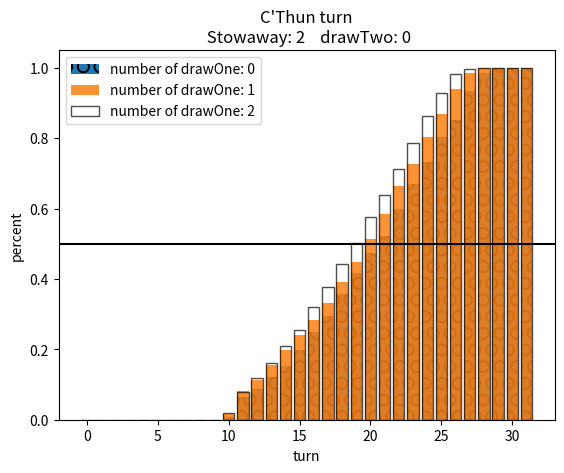

This figure's Python source:
import random
import matplotlib.pyplot as plt

run = 0

class card:
	def __init__(self, card):
		self.card = card
		
class deck:
	def __init__(self, stoways, drawOne, drawTwo):
		self.turn = 0
		self.hand = []
		self.thunPlayed = 0
		cards = 29
		normalCards = cards - stoways - drawOne - drawTwo
		self.deck = [card(0) for k in range(normalCards)]
		for k in range(stoways):
			self.deck.append(card(1))
		for k in range(4):
			self.deck.append(card(2))
		for k in range(drawOne):
			self.deck.append(card(4))
		for k in range(drawTwo):
			self.deck.append(card(5))
		self.start()
	
	def start(self):
		for k in range(3):
			self.drawCard()
	
	def shuffleCThun(self):
		self.deck.append(card(3))
	
	def drawCard(self):
		if (len(self.deck) > 0):
			card = random.choice(self.deck)
			self.deck.remove(card)
			self.hand.append(card)
	def playCard(self):
		currentMana = min(self.turn,10)
		global run
		while currentMana >= 2:
			thunCards = [k for k in self.hand if k.card == 2]
			stowaysCards = [k for k in self.hand if k.card == 1]
			cthunCards = [k for k in self.hand if k.card == 3]
			drawOneCards = [k for k in self.hand if k.card == 4]
			drawTwoCards = [k for k in self.hand if k.card == 5]
			### play cthun
			if len(cthunCards) > 0 and currentMana >= 10:
				return(True)
			###Play a thuncard
			elif len(thunCards) > 0 and currentMana >= 5:
				card = thunCards[0]
				self.hand.remove(card)
				self.thunPlayed +=1
				if (self.thunPlayed >= 4):
					self.shuffleCThun()
				currentMana -= 5
			###Play stowaways
			elif len(stowaysCards)>0 and currentMana >=5:
				card = stowaysCards[0]
				self.hand.remove(card)
				thunCardsDeck = [k for k in self.deck if k.card == 2]
				cthunCards = [k for k in self.deck if k.card == 3]
				for k in range(2):
					if len(cthunCards) > 0:
						self.hand.append(cthunCards[0])
						self.deck.remove(cthunCards[0])
						cthunCards.remove(cthunCards[0])
					if len(thunCardsDeck) > 0:
						self.hand.append(thunCardsDeck[0])
						self.deck.remove(thunCardsDeck[0])
						thunCardsDeck.remove(thunCardsDeck[0])
				currentMana -=5
			elif len(drawOneCards)>0 and currentMana >=2:
				card = drawOneCards[0]
				self.hand.remove(card)
				self.drawCard()
				currentMana -=2
			elif len(drawTwoCards)>0 and currentMana >=3:
				card = drawTwoCards[0]
				self.hand.remove(card)
				self.drawCard()
				self.drawCard()
				currentMana -=3
			else:
				return(False)
		return(False)
	def playTurn(self):
		self.turn +=1
		self.drawCard()
		ret = self.playCard()
		return(ret)
			
def simulatePlay(numStone, drawOne, drawTwo):
	simulation = deck(numStone, drawOne, drawTwo)
	temp = False
	while temp == False:
		temp = simulation.playTurn()
	return(simulation.turn)
	
def simulate(numSim, numStone, drawOne, drawTwo):
	turn = {}
	for k in range(32):
		turn[k] = 0
	global run
	run = 0
	while run < numSim:
		run += 1
		endTurn = simulatePlay(numStone, drawOne, drawTwo)
		if endTurn not in turn:
			turn[endTurn] = 0
		turn[endTurn] += 1
	return(turn)
	
def cumulative(list):
	ret = []
	cumSum = 0
	for k in range(len(list)):
		cumSum += list[k]
		ret.append(cumSum)
	return(ret)
	
def normalize(list):
	ret = []
	for k in list:
		ret.append((1.0*k)/sum(list))
	return(ret)

def plotWithStowaway(numSim, cummulative, drawOne, drawTwo, stowawayNumber = 2, startNumber = 0):
	axisYTotal = []
	axisXTotal = []
	graphWidth = [0.8 for k in range(stowawayNumber+1)]
	graphAlpha = [1-((0.15*k)) for k in range(stowawayNumber+1)]
	graphFill = [(lambda k:True if k in range(stowawayNumber) else False)(k) for k in range(stowawayNumber+1)]
	graphHatch = [(lambda k: "O" if k in [0] else "")(k) for k in range(stowaway+1)]
	for stowaway in range(startNumber, startNumber+stowawayNumber + 1):
		temp = simulate(numSim, stowaway, drawOne, drawTwo)
		keys = [k for k in temp.keys()]
		keys.sort()
		axisX = [k for k in keys]
		axisY = [temp[k] for k in axisX]
		axisY = normalize(axisY)
		if(cummulative):
			axisY = cumulative(axisY)
		axisYTotal.append([k for k in axisY])
		axisXTotal.append([k for k in axisX])
	for k in range(len(axisYTotal)):
		plt.bar(axisXTotal[k], axisYTotal[k], label = "number of stowaways: "+str(k + startNumber), alpha = graphAlpha[k], width = graphWidth[k], fill = graphFill[k], hatch = graphHatch[k])
	if (cummulative):
		plt.axhline(y=0.5, color='k', linestyle='-')
	frame1 = plt.gca()
	plt.xlabel('turn')
	plt.ylabel('percent')
	plt.title("C'Thun turn\n drawOne: %s    drawTwo: %s" % (drawOne, drawTwo))
	plt.legend()
	plt.savefig("Stowaway_D1_" + str(drawOne) +"_D2_" + str(drawTwo)+'.png')
	
def plotWithDrawOne(numSim, cummulative, stowaway, drawTwo, drawOneNumber = 2, startNumber = 0):
	axisYTotal = []
	axisXTotal = []
	graphWidth = [0.8 for k in range(drawOneNumber+1)]
	graphAlpha = [1-((0.15*k)) for k in range(drawOneNumber+1)]
	graphFill = [(lambda k:True if k in range(drawOneNumber) else False)(k) for k in range(drawOneNumber+1)]
	graphHatch = [(lambda k: "O" if k in [0] else "")(k) for k in range(drawOneNumber+1)]
	for drawOne in range(startNumber, startNumber+drawOneNumber + 1):
		temp = simulate(numSim, stowaway, drawOne, drawTwo)
		keys = [k for k in temp.keys()]
		keys.sort()
		axisX = [k for k in keys]
		axisY = [temp[k] for k in axisX]
		axisY = normalize(axisY)
		if(cummulative):
			axisY = cumulative(axisY)
		axisYTotal.append([k for k in axisY])
		axisXTotal.append([k for k in axisX])
	for k in range(len(axisYTotal)):
		plt.bar(axisXTotal[k], axisYTotal[k], label = "number of drawOne: "+str(k + startNumber), alpha = graphAlpha[k], width = graphWidth[k], fill = graphFill[k], hatch = graphHatch[k])
	if (cummulative):
		plt.axhline(y=0.5, color='k', linestyle='-')
	frame1 = plt.gca()
	plt.xlabel('turn')
	plt.ylabel('percent')
	plt.title("C'Thun turn\n Stowaway: %s    drawTwo: %s" % (stowaway, drawTwo))
	plt.legend()
	plt.savefig("DrawOne_S1_" + str(stowaway) +"_D2_" + str(drawTwo)+'.png')
	
def plotWithDrawTwo(numSim, cummulative, stowaway, drawOne, drawTwoNumber = 2, startNumber = 0):
	axisYTotal = []
	axisXTotal = []
	graphWidth = [0.8 for k in range(drawTwoNumber+1)]
	graphAlpha = [1-((0.15*k)) for k in range(drawTwoNumber+1)]
	graphFill = [(lambda k:True if k in range(drawTwoNumber) else False)(k) for k in range(drawTwoNumber+1)]
	graphHatch = [(lambda k: "O" if k in [0] else "")(k) for k in range(drawTwoNumber+1)]
	for drawTwo in range(startNumber, startNumber+drawTwoNumber + 1):
		temp = simulate(numSim, stowaway, drawOne, drawTwo)
		keys = [k for k in temp.keys()]
		keys.sort()
		axisX = [k for k in keys]
		axisY = [temp[k] for k in axisX]
		axisY = normalize(axisY)
		if(cummulative):
			axisY = cumulative(axisY)
		axisYTotal.append([k for k in axisY])
		axisXTotal.append([k for k in axisX])
	for k in range(len(axisYTotal)):
		plt.bar(axisXTotal[k], axisYTotal[k], label = "number of drawTwo: "+str(k + startNumber), alpha = graphAlpha[k], width = graphWidth[k], fill = graphFill[k], hatch = graphHatch[k])
	if (cummulative):
		plt.axhline(y=0.5, color='k', linestyle='-')
	frame1 = plt.gca()
	plt.xlabel('turn')
	plt.ylabel('percent')
	plt.title("C'Thun turn\n drawOne: %s    Stowaway: %s" % (drawOne, stowaway))
	plt.legend()
	plt.savefig("DrawTwo_S1_" + str(stowaway) +"_D1_" + str(drawOne)+'.png')

def SimulateWithParameters(numSim, cummulative, stowaway, drawOne, drawTwo, parameterToIterate, startNumber):
	if parameterToIterate == 0:
		plotWithStowaway(numSim, cummulative, drawOne, drawTwo, stowaway, startNumber)
	elif parameterToIterate == 1:
		plotWithDrawOne(numSim, cummulative, stowaway, drawTwo, drawOne, startNumber)
	elif parameterToIterate == 2:
		plotWithDrawTwo(numSim, cummulative, stowaway, drawOne, drawTwo, startNumber)


SimulateWithParameters(1000, True, 2, 2, 0, 1, 0)
